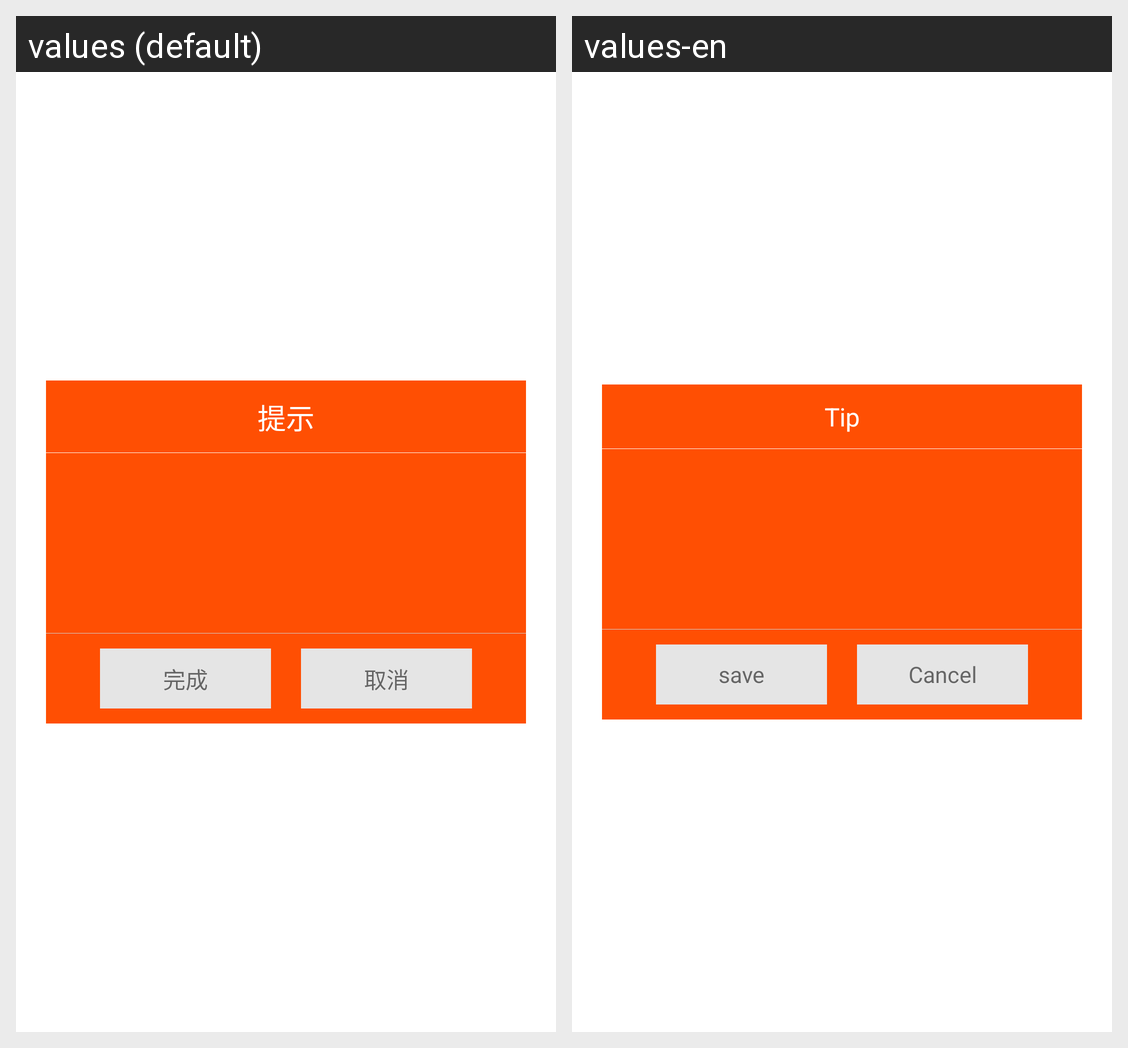

Locale-by-locale string values for the Android screen shown in this grid:
Android screen res/layout/dialog_normal_layout.xml rendered under 2 locales, left to right: values (default), values-en. Device: Nexus 5 (rendered at 1080×1920; each locale shown at half size, 540×960, under a caption strip naming it); theme android:Theme.Holo.Light.NoActionBar.
Strings drawn on this screen, with the default value and each locale's value (text and hints the layout hard-codes, and strings that could not be matched under every locale, appear in the picture but are not listed):

dialog_body_text
  values: 提示
  values-en: Tip

compele
  values: 完成
  values-en: save

cancel
  values: 取消
  values-en: Cancel
